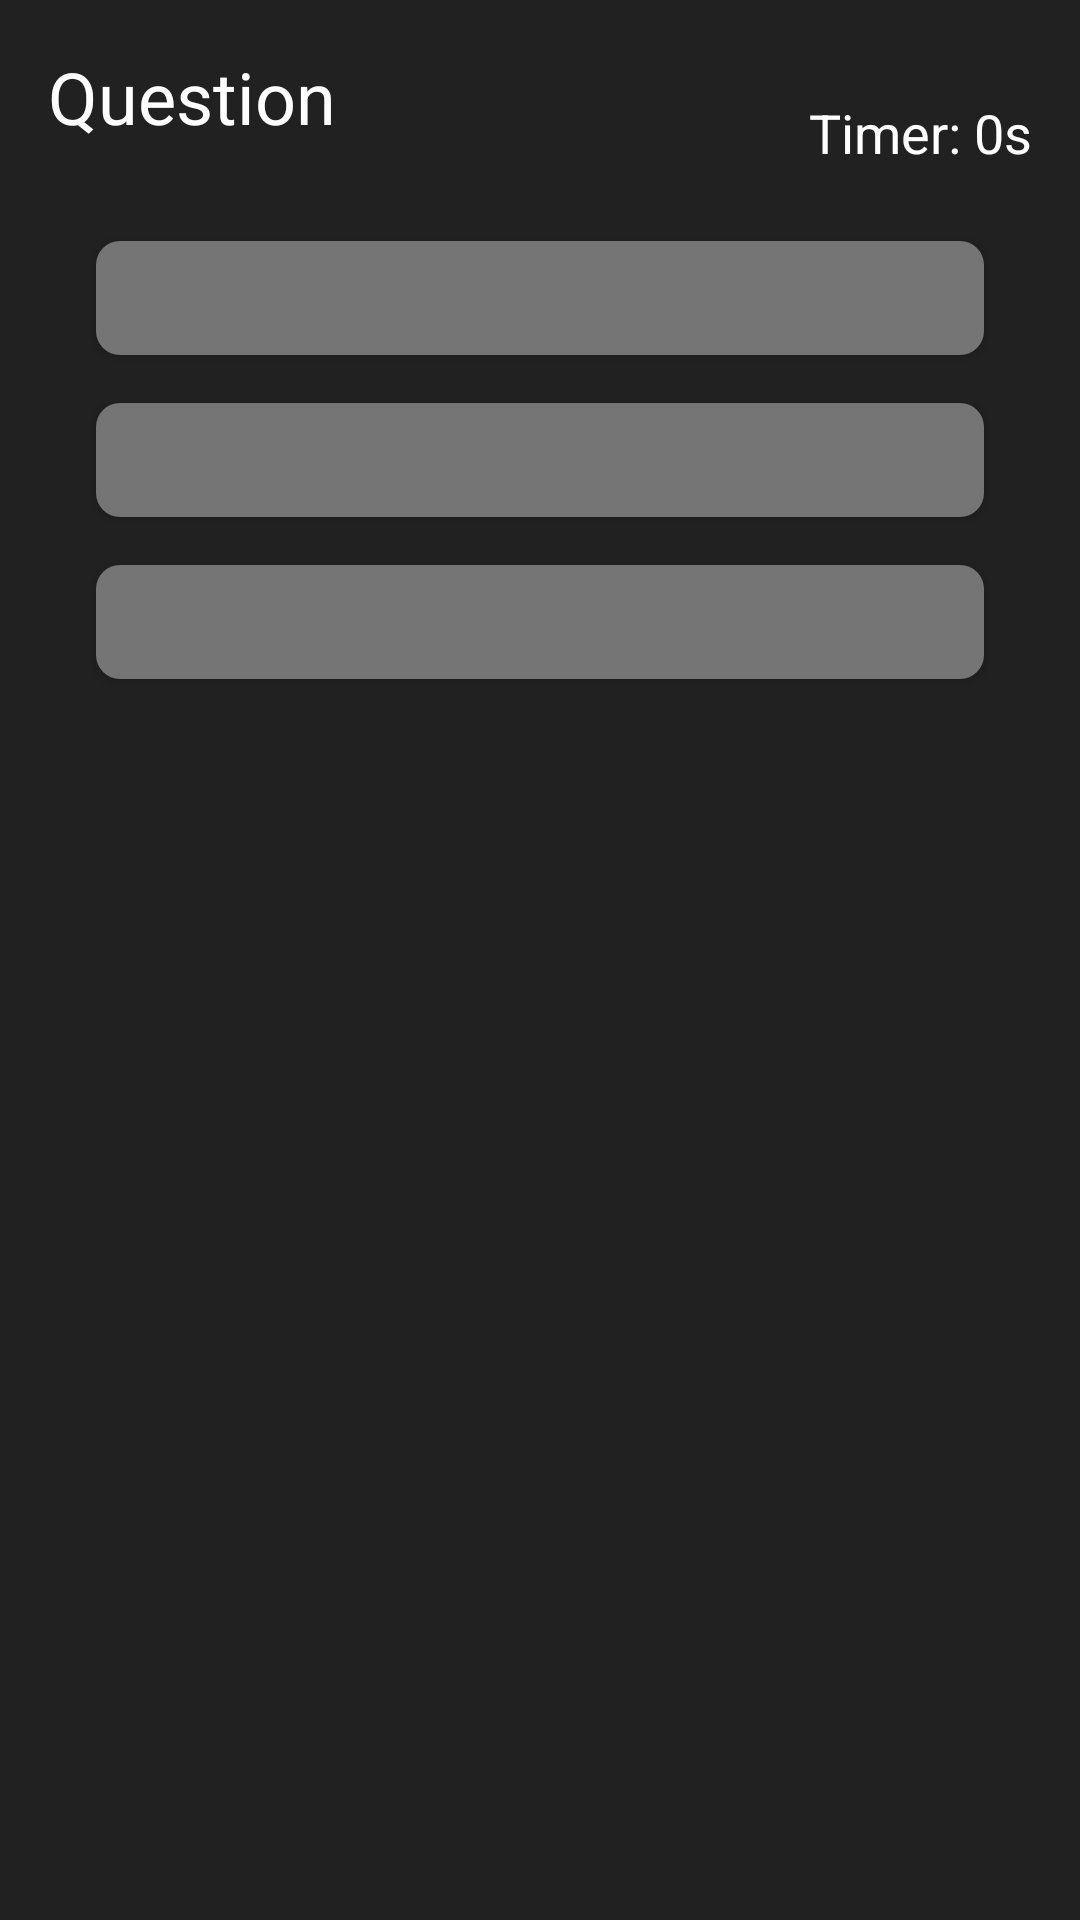

Reconstruct the res/layout file that produces this screen, plus the resources it refers to.
<!-- AndroidManifest.xml: application theme AppTheme -->
<!-- res/layout/fragment_bronze_challenge.xml -->
<RelativeLayout xmlns:android="http://schemas.android.com/apk/res/android"
    android:layout_width="match_parent"
    android:layout_height="match_parent"
    android:background="#212121"
    android:padding="16dp">

    <TextView
        android:id="@+id/tvTimer"
        android:layout_width="wrap_content"
        android:layout_height="wrap_content"
        android:text="Timer: 0s"
        android:textColor="#FFFFFF"
        android:textSize="18sp"
        android:layout_alignParentEnd="true"
        android:layout_marginTop="16dp" />

    <TextView
        android:id="@+id/questionTextView"
        android:layout_width="match_parent"
        android:layout_height="wrap_content"
        android:text="Question"
        android:textColor="#FFFFFF"
        android:textSize="24sp"
        android:layout_centerHorizontal="true"
        android:layout_marginBottom="16dp" />

    <Button
        android:id="@+id/btnChoice1"
        style="@style/ChoiceButton"
        android:layout_below="@id/questionTextView"
        android:layout_marginTop="16dp" />

    <Button
        android:id="@+id/btnChoice2"
        style="@style/ChoiceButton"
        android:layout_below="@id/btnChoice1"
        android:layout_marginTop="16dp" />

    <Button
        android:id="@+id/btnChoice3"
        style="@style/ChoiceButton"
        android:layout_below="@id/btnChoice2"
        android:layout_marginTop="16dp" />

</RelativeLayout>
<!-- resources referenced by this layout -->
<resources>
  <style name="ChoiceButton" parent="Widget.AppCompat.Button">
          <item name="android:layout_width">match_parent</item>
          <item name="android:layout_height">38dp</item>
          <item name="android:background">@drawable/button_background</item>
          <item name="android:textColor">#FFFFFF</item>
          <item name="android:textSize">18sp</item>
          <item name="android:layout_marginStart">16dp</item>
          <item name="android:layout_marginEnd">16dp</item>
      </style>
  <style name="AppTheme" parent="Theme.AppCompat.Light.DarkActionBar">
  
          <item name="colorPrimary">#3F51B5</item> 
          <item name="colorPrimaryDark">#303F9F</item> 
          <item name="colorAccent">#FF4081</item> 
  
      </style>
  <!-- drawable button_background (drawable) -->
  <shape xmlns:android="http://schemas.android.com/apk/res/android"
      android:shape="rectangle">
      <solid android:color="#757575" />
      <corners android:radius="8dp" />
  </shape>
</resources>
